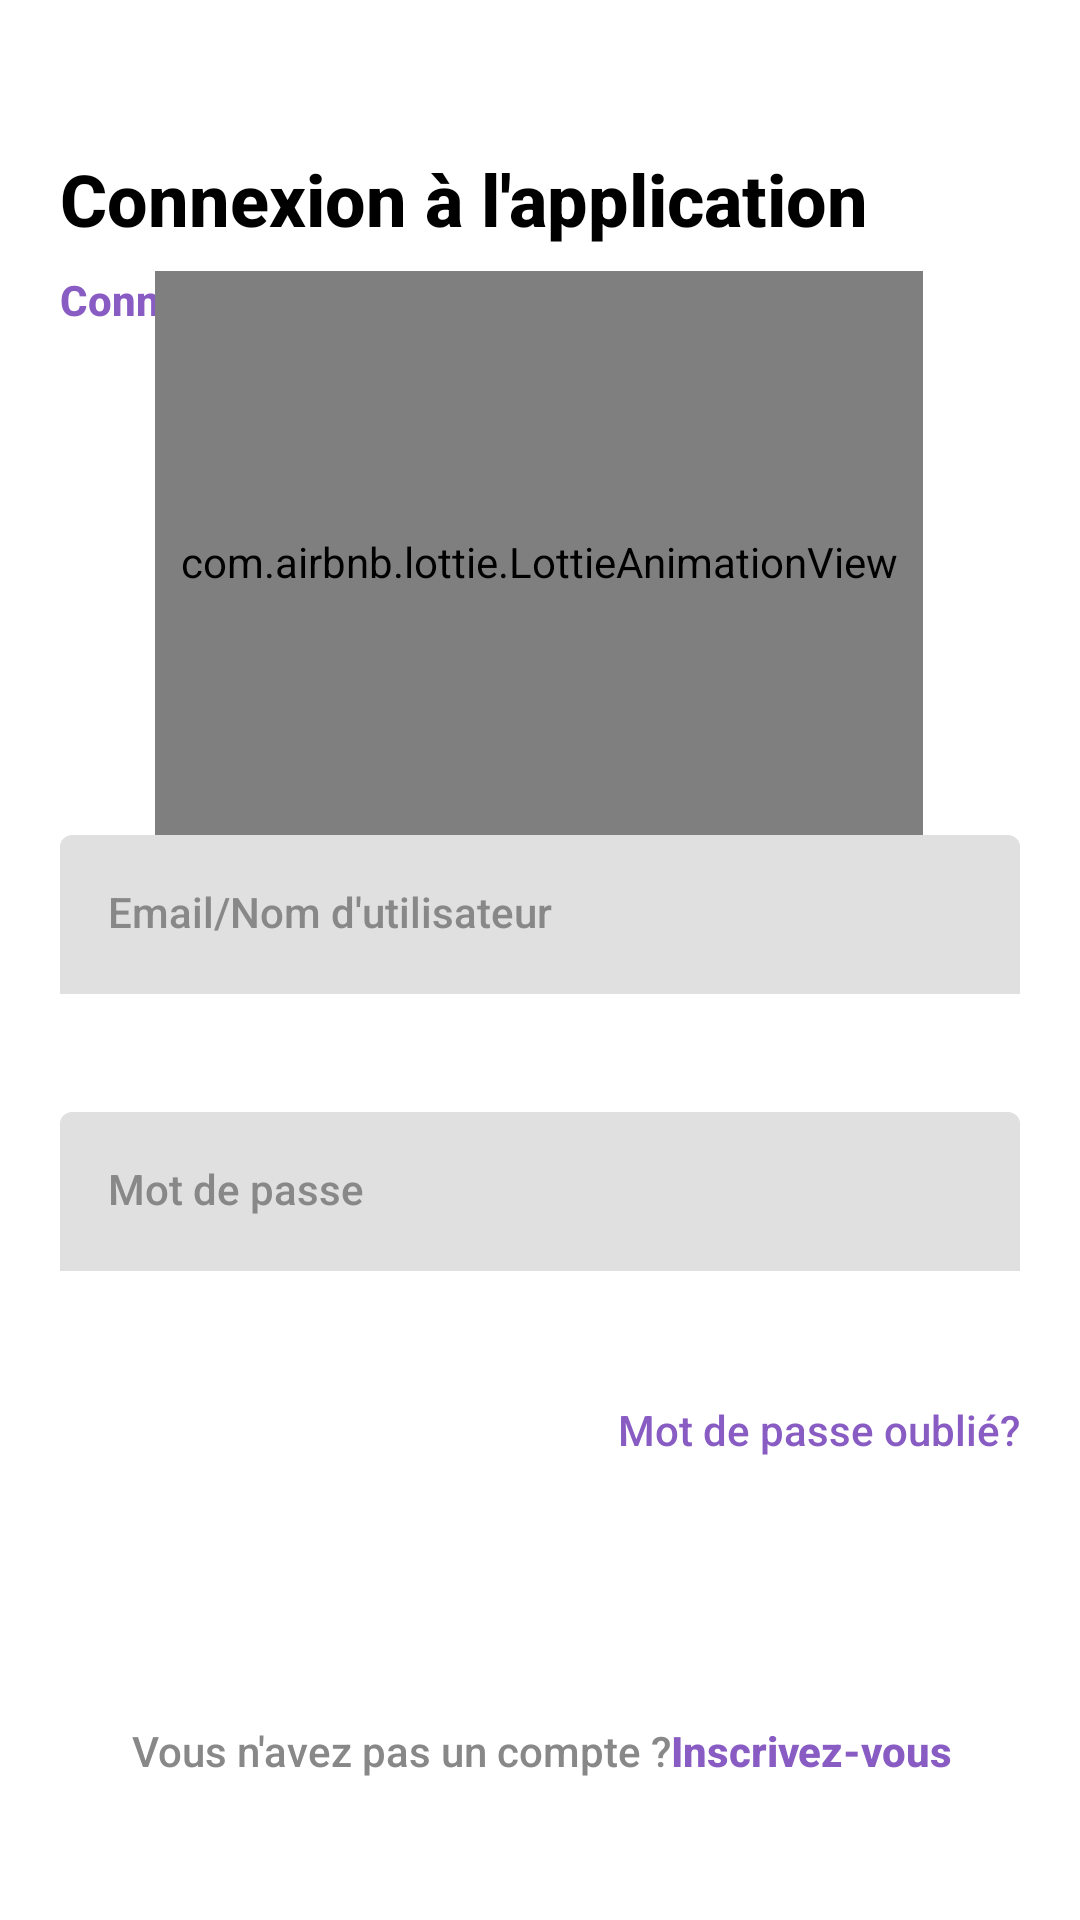

Write the Android layout XML for this screen, with the resource values it uses.
<!-- AndroidManifest.xml: application theme Theme.AuthApplication -->
<!-- res/layout/fragment_login.xml -->
<?xml version="1.0" encoding="utf-8"?>
<androidx.constraintlayout.widget.ConstraintLayout xmlns:android="http://schemas.android.com/apk/res/android"
    xmlns:tools="http://schemas.android.com/tools"
    android:layout_width="match_parent"
    android:layout_height="match_parent"
    xmlns:app="http://schemas.android.com/apk/res-auto"
    tools:context=".LoginFragment"
    android:padding="20dp">

    <TextView
        android:id="@+id/login_title"
        style="@style/Title"
        android:layout_width="match_parent"
        android:layout_height="wrap_content"
        android:layout_marginTop="30dp"
        android:text="@string/connexion_l_application"
        app:layout_constraintStart_toStartOf="parent"
        app:layout_constraintTop_toTopOf="parent" />

    <TextView
        android:id="@+id/login_subtitle"
        style="@style/Subtitle"
        android:layout_width="464dp"
        android:layout_height="48dp"
        android:layout_marginTop="8dp"
        android:text="@string/login_subtitle"
        app:layout_constraintEnd_toEndOf="parent"
        app:layout_constraintHorizontal_bias="0.0"
        app:layout_constraintStart_toStartOf="parent"
        app:layout_constraintTop_toBottomOf="@id/login_title" />

    <com.airbnb.lottie.LottieAnimationView
        android:layout_width="256dp"
        android:layout_height="194dp"
        android:layout_marginTop="8dp"
        app:layout_constraintEnd_toEndOf="parent"
        app:layout_constraintHorizontal_bias="0.496"
        app:layout_constraintStart_toStartOf="parent"

        app:layout_constraintTop_toBottomOf="@+id/login_title"
        app:lottie_autoPlay="true"
        app:lottie_fileName="login.json"
        app:lottie_loop="true"
        app:lottie_speed="1" />

    <com.google.android.material.textfield.TextInputLayout
        android:id="@+id/login_email"
        android:layout_width="match_parent"
        android:layout_height="wrap_content"
        android:hint="@string/email_nom_d_utilisateur"
        android:layout_marginTop="140dp"
        style="@style/TextInputLayout"
        app:layout_constraintEnd_toEndOf="parent"
        app:layout_constraintStart_toStartOf="parent"
        app:layout_constraintTop_toBottomOf="@id/login_subtitle"
        app:startIconDrawable="@drawable/ic_baseline_account_circle_24">

        <com.google.android.material.textfield.TextInputEditText
            android:id="@+id/login_email_edit"
            android:layout_width="match_parent"
            android:layout_height="wrap_content"
            style="@style/TextInputEditText"
            />

    </com.google.android.material.textfield.TextInputLayout>

    <com.google.android.material.textfield.TextInputLayout
        android:id="@+id/login_password"
        style="@style/TextInputLayout"
        android:layout_width="match_parent"
        android:layout_height="wrap_content"
        android:layout_marginTop="145dp"
        android:hint="@string/mot_de_passe"
        app:layout_constraintBottom_toTopOf="@+id/btn_login"
        app:layout_constraintEnd_toEndOf="parent"
        app:layout_constraintStart_toStartOf="parent"
        app:layout_constraintTop_toBottomOf="@id/login_subtitle"
        app:startIconDrawable="@drawable/ic_baseline_lock_24">

        <com.google.android.material.textfield.TextInputEditText
            android:id="@+id/login_password_edit"
            style="@style/TextInputEditText"
            android:layout_width="match_parent"
            android:layout_height="wrap_content"
            android:inputType="textPassword" />

    </com.google.android.material.textfield.TextInputLayout>

    <TextView
        android:id="@+id/login_forgot_password"
        style="@style/Subtitle"
        android:layout_width="match_parent"
        android:layout_height="wrap_content"
        android:layout_marginTop="18dp"
        android:text="@string/login_forgot_password"
        android:textAlignment="textEnd"
        android:textColor="@color/primary_color"
        app:layout_constraintBottom_toTopOf="@+id/btn_login"
        app:layout_constraintTop_toBottomOf="@id/login_password"
        tools:ignore="MissingConstraints"
        tools:layout_editor_absoluteX="20dp" />

    <androidx.appcompat.widget.AppCompatButton
        android:id="@+id/btn_login"
        android:layout_width="match_parent"
        android:layout_height="wrap_content"
        android:layout_marginBottom="15dp"
        android:text="@string/btn_login"
        style="@style/buttonViolet"
        app:layout_constraintEnd_toEndOf="parent"
        app:layout_constraintStart_toStartOf="parent"
        app:layout_constraintBottom_toTopOf="@id/havent_account"/>

    <TextView
        android:id="@+id/havent_account"
        style="@style/Subtitle"
        android:layout_width="401dp"
        android:layout_height="46dp"
        android:layout_marginTop="15dp"
        android:text="@string/don_t_have_an_account"
        android:textAlignment="center"
        app:layout_constraintBottom_toBottomOf="parent"
        app:layout_constraintStart_toStartOf="parent"
        app:layout_constraintEnd_toEndOf="parent"
        tools:ignore="MissingConstraints" />

    <TextView
        android:id="@+id/login_email_error_show"
        android:layout_width="match_parent"
        android:layout_height="wrap_content"
        android:layout_marginTop="45dp"
        android:text=""
        android:textAlignment="center"
        android:textColor="@color/red"
        app:layout_constraintBottom_toTopOf="@+id/btn_login"
        app:layout_constraintEnd_toEndOf="parent"
        app:layout_constraintStart_toStartOf="parent"
        app:layout_constraintTop_toBottomOf="@id/login_forgot_password" />

</androidx.constraintlayout.widget.ConstraintLayout>
<!-- resources referenced by this layout -->
<resources>
  <color name="primary_color">#885CC3</color>
  <color name="red">#FFF31313</color>
  <string name="btn_login">Connexion</string>
  <string name="connexion_l_application">Connexion à l\'application</string>
  <string name="don_t_have_an_account">
          Vous n\'avez pas un compte ?<font color="#885CC3"><b>Inscrivez-vous</b></font>
  
      </string>
  <string name="email_nom_d_utilisateur">Email/Nom d\'utilisateur</string>
  <string name="login_forgot_password">Mot de passe oublié?</string>
  <string name="login_subtitle">
          <font color="#885CC3"><b>Connectez-vous</b></font> si vous avez déjà un compte.
  
      </string>
  <string name="mot_de_passe">Mot de passe</string>
  <style name="Subtitle">
          <item name="android:fontFamily">sans-serif-medium</item>
          <item name="android:textColor">@color/grey</item>
          <item name="android:textSize">14sp</item>
      </style>
  <style name="TextInputEditText" parent="Widget.MaterialComponents.TextInputLayout.FilledBox">
          <item name="background">@drawable/bg_text_field</item>
          <item name="android:fontFamily">sans-serif-medium</item>
      </style>
  <style name="TextInputLayout" parent="Widget.MaterialComponents.TextInputLayout.FilledBox">
          <item name="android:textColorHint">@color/grey</item>
          <item name="hintTextColor">@color/grey</item>
          <item name="startIconTint">@color/primary_color</item>
          <item name="boxStrokeWidth">0dp</item>
          <item name="boxStrokeWidthFocused">0dp</item>
      </style>
  <style name="Title">
          <item name="android:fontFamily">sans-serif-medium</item>
          <item name="android:textColor">@color/black</item>
          <item name="android:textSize">24sp</item>
          <item name="android:textStyle">bold</item>
      </style>
  <style name="buttonViolet">
          <item name="android:background">@drawable/bg_button</item>
          <item name="backgroundTint">@color/primary_color</item>
          <item name="android:fontFamily">sans-serif-medium</item>
          <item name="android:textColor">@color/white</item>
          <item name="android:textSize">14sp</item>
          <item name="android:textStyle">bold</item>
      </style>
  <style name="Theme.AuthApplication" parent="Theme.MaterialComponents.DayNight.NoActionBar">
          
          <item name="colorPrimary">@color/primary_color</item>
          <item name="colorPrimaryVariant">@color/primary_color</item>
          <item name="colorOnPrimary">@color/white</item>
          
          <item name="colorSecondary">@color/teal_200</item>
          <item name="colorSecondaryVariant">@color/teal_700</item>
          <item name="colorOnSecondary">@color/black</item>
          
          <item name="android:statusBarColor" tools:targetApi="l">?attr/colorPrimaryVariant</item>
          
      </style>
  <color name="grey">#888888</color>
  <!-- drawable bg_text_field (drawable) -->
  <?xml version="1.0" encoding="utf-8"?>
  <selector xmlns:android="http://schemas.android.com/apk/res/android">
      <item android:state_focused="true">
          <shape android:shape="rectangle">
              <solid android:color="@color/grey_light"/>
              <stroke android:width="1dp" android:color="@color/primary_color"/>
              <corners android:radius="8dp"/>
          </shape>
      </item>
      <item android:state_focused="false">
          <shape android:shape="rectangle">
              <solid android:color="@color/grey_light"/>
              <corners android:radius="8dp"/>
          </shape>
      </item>
  </selector>
  <color name="black">#FF000000</color>
  <color name="white">#FFFFFFFF</color>
  <color name="teal_200">#FF03DAC5</color>
  <color name="teal_700">#FF018786</color>
  <color name="grey_light">#F0F0F0</color>
</resources>
